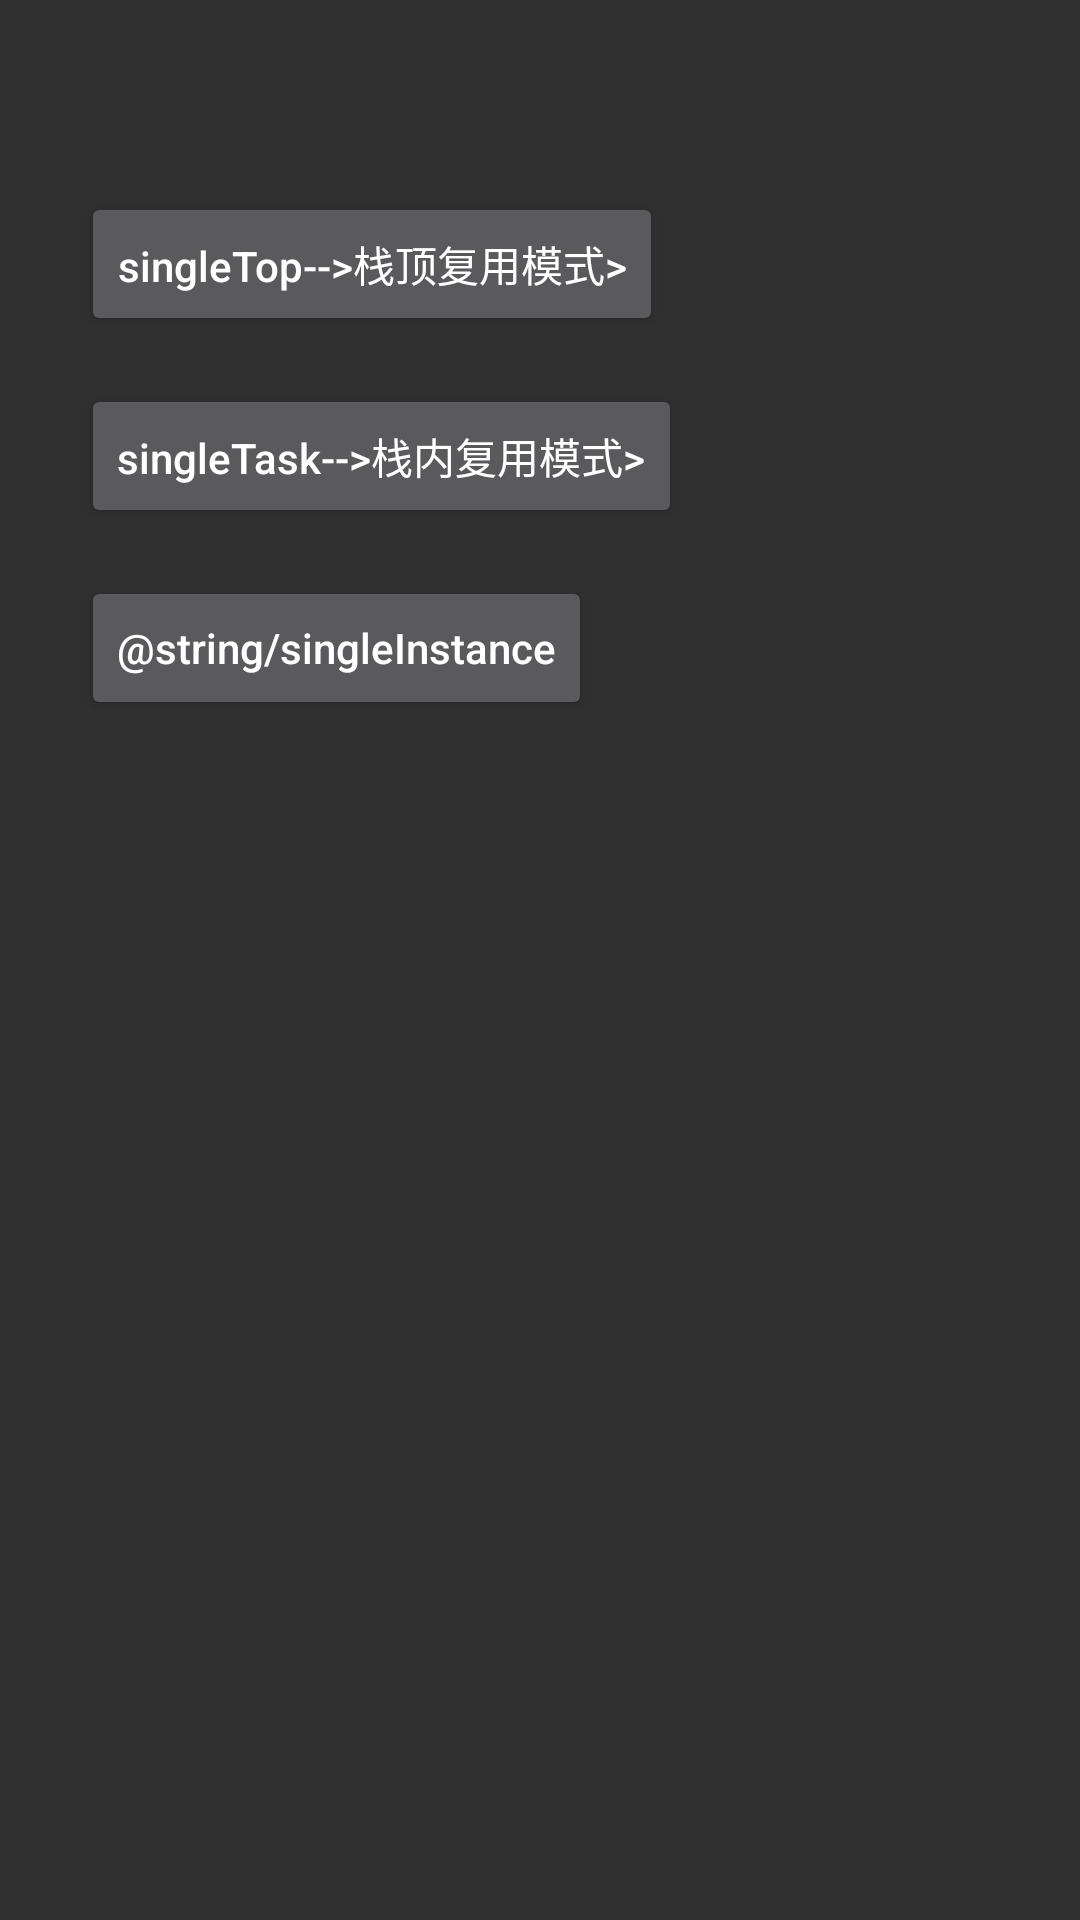

Layout XML and referenced resources for this Android screen:
<!-- AndroidManifest.xml: application theme AppTheme -->
<!-- res/layout/content_main.xml -->
<?xml version="1.0" encoding="utf-8"?>
<LinearLayout xmlns:android="http://schemas.android.com/apk/res/android"
    xmlns:tools="http://schemas.android.com/tools"
    android:id="@+id/content_main"
    android:layout_width="match_parent"
    android:layout_height="match_parent"
    android:orientation="vertical"
    tools:showIn="@layout/activity_main">


    <Button
        android:id="@+id/button2"
        android:layout_width="wrap_content"
        android:layout_height="wrap_content"
        android:layout_alignParentLeft="true"
        android:layout_alignParentStart="true"
        android:layout_alignParentTop="true"
        android:layout_marginLeft="27dp"
        android:layout_marginStart="27dp"
        android:layout_marginTop="64dp"
        android:onClick="onClick"
        android:text="@string/singleTop"
        android:textAllCaps="false" />

    <Button
        android:id="@+id/button"
        android:layout_width="wrap_content"
        android:layout_height="wrap_content"
        android:layout_alignParentLeft="true"
        android:layout_alignParentStart="true"
        android:layout_alignParentTop="true"
        android:layout_marginLeft="27dp"
        android:layout_marginStart="27dp"
        android:layout_marginTop="16dp"
        android:onClick="onClick2"
        android:text="@string/singleTask"
        android:textAllCaps="false" />


    <Button
        android:layout_width="wrap_content"
        android:layout_height="wrap_content"
        android:layout_alignParentLeft="true"
        android:layout_alignParentStart="true"
        android:layout_alignParentTop="true"
        android:layout_marginLeft="27dp"
        android:layout_marginStart="27dp"
        android:layout_marginTop="16dp"
        android:onClick="onClick3"
        android:text="@string/singleInstance"
        android:textAllCaps="false" />

</LinearLayout>
<!-- res/layout/activity_main.xml (included above) -->
<?xml version="1.0" encoding="utf-8"?>
<android.support.design.widget.CoordinatorLayout xmlns:android="http://schemas.android.com/apk/res/android"
    xmlns:app="http://schemas.android.com/apk/res-auto"
    xmlns:tools="http://schemas.android.com/tools"
    android:layout_width="match_parent"
    android:layout_height="match_parent"
    android:fitsSystemWindows="true">

    <android.support.design.widget.AppBarLayout
        android:layout_width="match_parent"
        android:layout_height="wrap_content"
        android:theme="@style/AppTheme.AppBarOverlay">

        <android.support.v7.widget.Toolbar
            android:id="@+id/toolbar"
            android:layout_width="match_parent"
            android:layout_height="?attr/actionBarSize"
            android:background="?attr/colorPrimary"
            app:popupTheme="@style/AppTheme.PopupOverlay" />

    </android.support.design.widget.AppBarLayout>

    <include layout="@layout/content_main" />



</android.support.design.widget.CoordinatorLayout>
<!-- resources referenced by this layout -->
<resources>
  <string name="singleTask">singleTask--&gt;栈内复用模式&gt;</string>
  <string name="singleTop">singleTop--&gt;栈顶复用模式&gt;</string>
  <style name="AppTheme.AppBarOverlay" parent="ThemeOverlay.AppCompat.Dark.ActionBar" />
  <style name="AppTheme.PopupOverlay" parent="ThemeOverlay.AppCompat.Light" />
  <style name="AppTheme" parent="Theme.AppCompat">
          
          <item name="colorPrimary">@color/colorPrimary</item>
          <item name="colorPrimaryDark">@color/colorPrimaryDark</item>
          <item name="colorAccent">@color/colorAccent</item>
      </style>
  <!-- not gathered from this repository: default colours our renderer supplied (Android Studio template values) -->
  <color name="colorPrimary">#FF6200EE</color>
  <color name="colorPrimaryDark">#FF3700B3</color>
  <color name="colorAccent">#FF03DAC5</color>
</resources>
